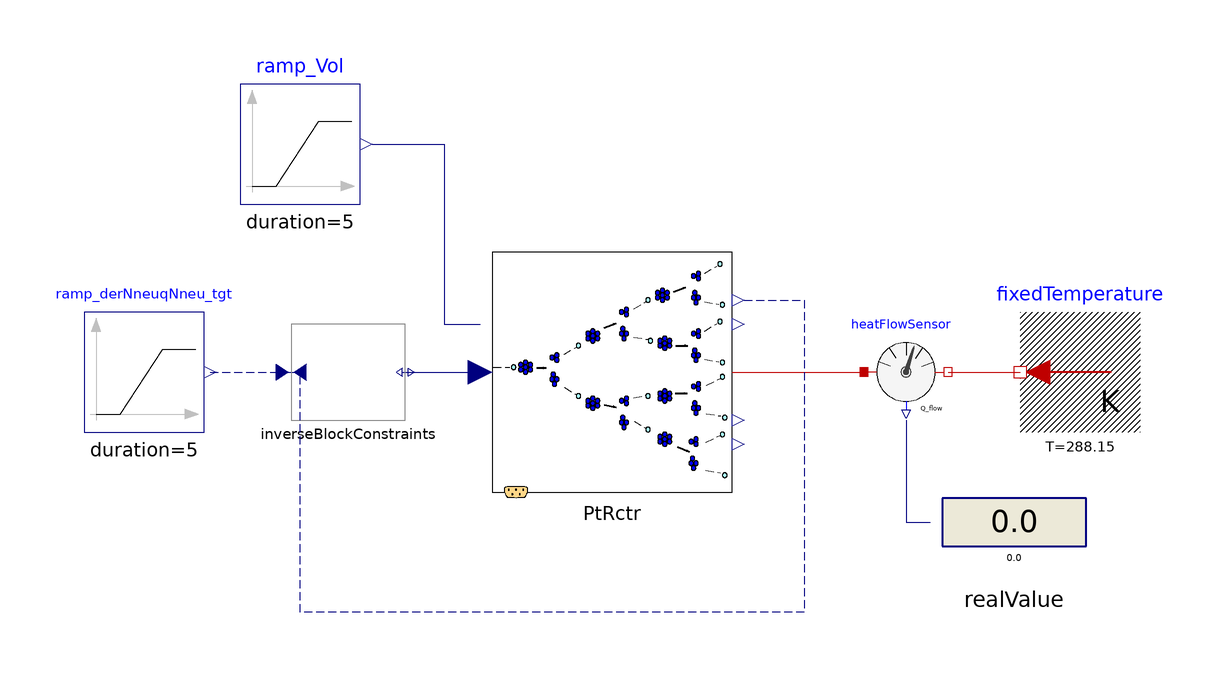

The Modelica model whose source follows is shown above as a component diagram (icons at their Placement, wires along their Line points).

model KineticReactor_00_varVol_ex01
  extends Modelica.Icons.Example;
  Modelica.Thermal.HeatTransfer.Sources.FixedTemperature fixedTemperature(T = 288.15) annotation(
    Placement(transformation(origin = {78, 8}, extent = {{10, -10}, {-10, 10}})));
  Modelica.Blocks.Sources.Ramp ramp_Vol(height = 0.5, duration = 5, offset = 1, startTime = 20)  annotation(
    Placement(transformation(origin = {-52, 46}, extent = {{-10, -10}, {10, 10}})));
  Modelica.Blocks.Sources.Ramp ramp_derNneuqNneu_tgt(duration = 5, height = 0, offset = 0, startTime = 20) annotation(
    Placement(transformation(origin = {-78, 8}, extent = {{-10, -10}, {10, 10}})));
  Modelica.Blocks.Math.InverseBlockConstraints inverseBlockConstraints annotation(
    Placement(transformation(origin = {-44, 8}, extent = {{-10, -8}, {10, 8}})));
  Modelica.Blocks.Interaction.Show.RealValue realValue(significantDigits = 4)  annotation(
    Placement(transformation(origin = {67, -17}, extent = {{-12, -10}, {12, 10}})));
  Modelica.Thermal.HeatTransfer.Sensors.HeatFlowSensor heatFlowSensor annotation(
    Placement(transformation(origin = {49, 8}, extent = {{-7, -7}, {7, 7}})));
  Components.KineticReactor_00 PtRctr(use_HeatTransfer = true, use_u_Vol = true)  annotation(
    Placement(transformation(origin = {0, 8}, extent = {{-20, -20}, {20, 20}})));
equation
  connect(ramp_derNneuqNneu_tgt.y, inverseBlockConstraints.u1) annotation(
    Line(points = {{-67, 8}, {-55, 8}}, color = {0, 0, 127}, pattern = LinePattern.Dash));
  connect(heatFlowSensor.port_b, fixedTemperature.port) annotation(
    Line(points = {{56, 8}, {68, 8}}, color = {191, 0, 0}));
  connect(heatFlowSensor.Q_flow, realValue.numberPort) annotation(
    Line(points = {{49, 0}, {49, -17}, {53, -17}}, color = {0, 0, 127}));
  connect(inverseBlockConstraints.y1, PtRctr.u_rho) annotation(
    Line(points = {{-34, 8}, {-22, 8}}, color = {0, 0, 127}));
  connect(PtRctr.heatPort, heatFlowSensor.port_a) annotation(
    Line(points = {{20, 8}, {42, 8}}, color = {191, 0, 0}));
  connect(ramp_Vol.y, PtRctr.u_Vol) annotation(
    Line(points = {{-40, 46}, {-28, 46}, {-28, 16}, {-22, 16}}, color = {0, 0, 127}));
  connect(PtRctr.y_derNneuqNneu, inverseBlockConstraints.u2) annotation(
    Line(points = {{22, 20}, {32, 20}, {32, -32}, {-52, -32}, {-52, 8}}, color = {0, 0, 127}, pattern = LinePattern.Dash));
  annotation(
    experiment(StartTime = 0, StopTime = 100, Tolerance = 1e-06, Interval = 0.01));
end KineticReactor_00_varVol_ex01;